Run: headless pygame with SDL's dummy video driver; simulated clock (each Clock.tick advances the game by its frame time, no real sleeping); random seed 0; keys injected as events and as key.get_pressed() state; mouse plan: one left click at the window centre at the start of phase 2, then a move to the lower-right quarter at the start of phase 3.
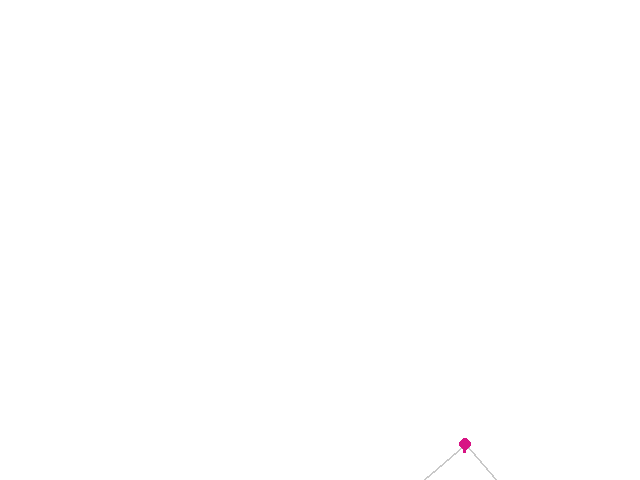
Frame 1 of 4 · flips 1–60 · no input
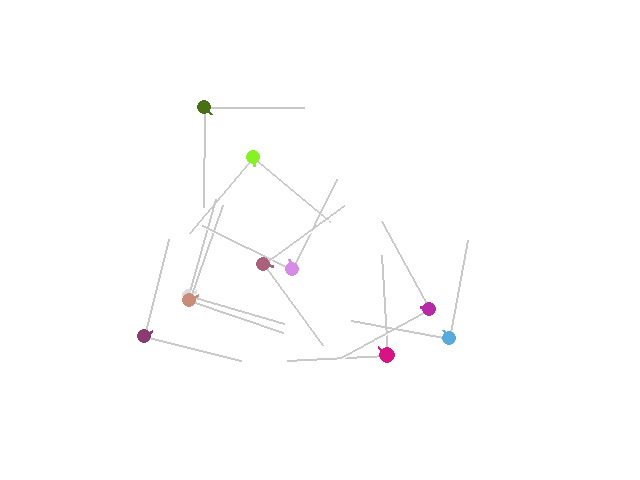
Frame 2 of 4 · flips 61–180 · clicked the window centre · tapped SPACE, RETURN · held RIGHT (→), D
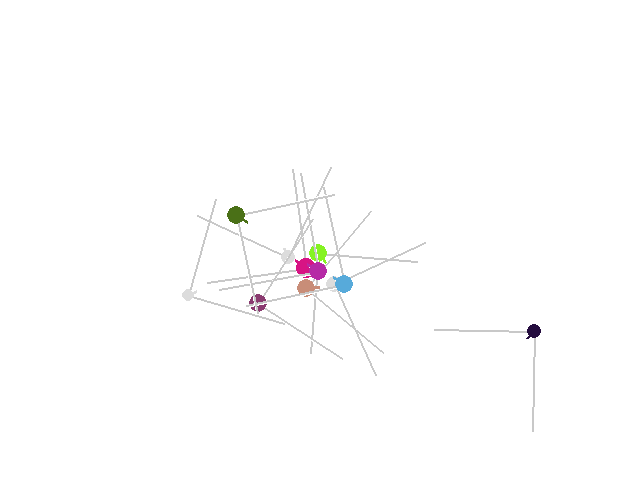
Frame 3 of 4 · flips 181–300 · moved the mouse to the lower-right quarter · held DOWN (↓), S
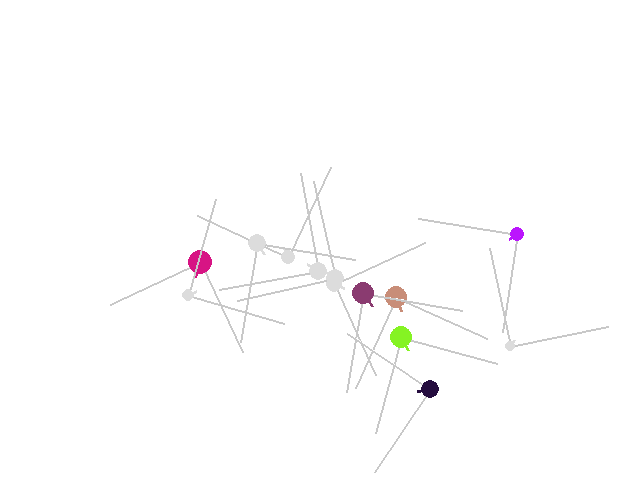
Frame 4 of 4 · flips 301–420 · held LEFT (←), A, UP (↑), W

The pygame program that drew these frames:

import pygame
import random
import math

# Screen details
SCREEN_SIZE = (640, 480)
EDGE_AVOIDANCE = 30
HORIZONTAL_RANGE = (EDGE_AVOIDANCE, SCREEN_SIZE[0]-EDGE_AVOIDANCE)
VERTICAL_RANGE = (EDGE_AVOIDANCE, SCREEN_SIZE[1]-EDGE_AVOIDANCE)
BG_COLOUR = (255, 255, 255)
FRAME_RATE = 60

# Jubble details
DEF_ANGLE = 0.0
DEF_SPEED = 1.0
DEF_DETECTION_RADIUS = 150.0
DEF_DETECTION_SLICE = math.pi/2  # A jubble can see in a 90deg angle ahead

MATURE_AGE = 600.0  # A jubble stops growing after it turns 300
DEATH_AGE = 2000.0  # A jubble dies after it turns 1000

BIRTH_SIZE = 5.0
MATURE_SIZE = 15.0

TURN_ANGLE = math.pi / 7
CHANCE_OF_TURN = 0.1

DEATH_COLOUR = (220, 220, 220)
VIEWING_ANGLE_LINE_COLOUR = (200, 200, 200)

# Misc details
ANGLE_RIGHT = 0.0
ANGLE_UP = math.pi * 1.5
ANGLE_LEFT = math.pi
ANGLE_DOWN = math.pi / 2

NOSE_TO_BODY = 1.4
NOSE_WIDTH = 3


class Jubble(object):

    """A jubble."""

    def __init__(self, screen):
        self.screen = screen

        # Randomly initialise its location
        self.x = random.randrange(*HORIZONTAL_RANGE)
        self.y = random.randrange(*VERTICAL_RANGE)

        # Randomly initialise its colour
        self.colour = rand_colour()

        # Set its trajectory, speed and detection radius to the defaults
        self.angle = DEF_ANGLE
        self.speed = DEF_SPEED
        self.detection_radius = DEF_DETECTION_RADIUS
        self.age = 0
        self.isAlive = True

        # It currently has no goals
        self.has_coord_goal = False
        self.has_jubble_goal = False
        self.goal_x = self.goal_y = None
        self.goal_jubble = None

    def update(self):
        """Update the position and status of the jubble by taking into account
        all relevant details.
        
        """
        if self.isAlive:
            # Head toward the jubble goal if the jubble goal is within the
            # detection radius
            if self.has_jubble_goal:
                self._handle_jubble_goal()
        
            # Head toward the goal if we have one. Otherwise, do a random walk
            if self.has_coord_goal:
                self._handle_coord_goal()
            elif blueMoon(CHANCE_OF_TURN):
                self._add_random_angle_shift()

            self._move_one_unit()
            self._get_older()

    def _handle_jubble_goal(self):
        """If the jubble we're aiming for is alive and in range, chase it.

        If the target is dead, remove the goal.
        Otherwise, if we can chase it, set it as our coordinate goal.

        Assumes we have a jubble goal already.

        """
        assert self.has_jubble_goal

        if not self.goal_jubble.isAlive:
            self.has_jubble_goal = False

        elif self.can_chase_jubble(self.goal_jubble):
            self.set_coord_goal(self.goal_jubble.x, self.goal_jubble.y)

    def _handle_coord_goal(self):
        """Go toward the coord goal. If we've reached it, remove the goal.

        Assumes we have a coord goal already.

        """
        assert self.has_coord_goal

        self.angle = to_polar(self.goal_x-self.x, self.goal_y-self.y)[0]

        if self.has_coord_goal and \
           dist((self.x,self.y), (self.goal_x,self.goal_y)) <= self.speed:
            self.has_coord_goal = False
            self.x = self.goal_x
            self.y = self.goal_y

    def _add_random_angle_shift(self):
        """Add some random noise to the current trajectory."""
        self.angle += random.uniform(-TURN_ANGLE, TURN_ANGLE)
        
    def _move_one_unit(self):
        """Update the position of the jubble.

        If we're heading off the map, correct the angle.

        """
        change_x, change_y = to_cartesian(self.angle, self.speed)
        self.x, self.y = self.x + change_x, self.y + change_y
        
        self._correct_offmap_drift()

    def _get_older(self):
        """Age the jubble by one frame's worth."""
        self.age += 1
        if self.age >= DEATH_AGE:
            self.kill()

    def set_coord_goal(self, gx, gy):
        """Set an (x,y) goal for the jubble to head toward.

        Both coordinates must be within the bounds of the map or else the goal
        set request will be ignored and a message saying so will be sent to
        stdout.

        """
        if (gx >= HORIZONTAL_RANGE[0] and gx <= HORIZONTAL_RANGE[1]) and\
           (gy >= VERTICAL_RANGE[0] and gy <= VERTICAL_RANGE[1]):
            self.has_coord_goal = True
            self.goal_x = gx
            self.goal_y = gy

    def set_jubble_goal(self, gj):
        """Set another jubble as a goal for this jubble to head toward.

        This is essentially a coord goal, except it will update the coordinates
        to match whatever the current position of the other jubble is.

        """
        self.has_jubble_goal = True
        self.goal_jubble = gj

    def can_detect_jubble(self, other):
        """Determine if this jubble is able to detect another jubble."""
        return self._can_detect_coord(*other.get_pos())

    def will_fight_with_jubble(self, other):
        """Determine whether this jubble is willing to fight with another.

        Currently, a jubble will only fight with jubbles younger or the same age
        as this one. Later it will depend on courage, our size, the other
        jubble's size, etc.

        Note that this function MUST BE DETERMINISTIC. It will be evaluated
        every frame, so if a jubble sees an opponent repeatedly in several
        consecutive frames it should make the same choice every time.

        """
        return self.age >= other.age

    def will_win_against_jubble(self, other):
        """Determine whether this jubble will win a fight against another
        jubble.

        Currently, the older jubble will always win.

        Note that unlike the 'will fight with jubble' function, this one can be
        non-deterministic as it will only happen once between two jubbles.

        """
        return self.age >= other.age

    def can_chase_jubble(self, other):
        """Decide whether another jubble can be chased.

        Once a jubble has been detected, it does not have to be in this jubble's
        field of vision to be chased. It merely has to be within the dist
        bounds.

        """
        return self._coord_in_range(*other.get_pos())

    def _can_detect_coord(self, ox, oy):
        """Determine if this jubble is able to detect a specific point.

        Factors in the distance of the point and whether the point falls within
        the jubble's viewing field.

        """
        left_edge = self.angle - DEF_DETECTION_SLICE / 2
        right_edge = self.angle + DEF_DETECTION_SLICE / 2
        angle_of_self_to_point = to_polar(ox - self.x, oy - self.y)[0]

        return self._coord_in_range(ox, oy) and \
               left_edge <= angle_of_self_to_point <= right_edge

    def _coord_in_range(self, ox, oy):
        """Determine whether a coordinate is in the dist range of the jubble."""
        return dist(self.get_pos(), (ox,oy)) <= self.detection_radius

    def colliding_with_jubble(self, other):
        """Determine whether this jubble is currently colliding with another."""
        return self.isAlive and other.isAlive and \
               circles_are_touching(self.get_pos(), other.get_pos(),
                                    self.get_radius(), other.get_radius())

    def kill(self):
        """Kill this jubble and set all relevant attributes to reflect this."""
        self.isAlive = False
        self.colour = DEATH_COLOUR

    def _correct_offmap_drift(self):
        """If you find yourself heading off the map, correct your trajectory."""
        if self.x <= HORIZONTAL_RANGE[0]:  self.angle = ANGLE_RIGHT
        if self.x >= HORIZONTAL_RANGE[1]:  self.angle = ANGLE_LEFT
        if self.y <= VERTICAL_RANGE[0]:    self.angle = ANGLE_DOWN
        if self.y >= VERTICAL_RANGE[1]:    self.angle = ANGLE_UP

    def get_radius(self):
        """Get the size of the jubble's radius (in px)."""
        if self.age >= MATURE_AGE:
            return MATURE_SIZE
        else:
            # Get the current age as a fraction of the maturity age, then find
            # this position on the scale from BIRTH_SIZE to MATURE_SIZE
            return self.age / MATURE_AGE * (MATURE_SIZE-BIRTH_SIZE) + BIRTH_SIZE

    def get_pos(self):
        """Get the (x,y) position of this jubble."""
        return (self.x, self.y)

    def draw(self, overridingColour=None):
        """Draw the jubble sprite.
        
        The `colour` keyword argument allows for all the jubble's colours to be
        overwritten with a single colour.

        """
        if overridingColour is not None:
            # A colour has been specified that overrides the defaults.
            # Use that colour for everything, instead of the defaults
            self._draw_viewing_angle(overridingColour)
            self._draw_body(overridingColour)
            self._draw_nose(overridingColour)
        else:
            self._draw_viewing_angle(VIEWING_ANGLE_LINE_COLOUR)
            self._draw_body(self.colour)
            self._draw_nose(self.colour)

    def _draw_body(self, colour):
        """Draw the jubble's body."""
        pygame.draw.circle(
            self.screen, colour,
            self.get_pos(), self.get_radius())

    def _draw_nose(self, colour):
        """Draw the jubble's 'nose'"""
        nose_x, nose_y = to_cartesian(self.angle, self.get_radius())

        pygame.draw.line(
            self.screen, colour,
            (self.x, self.y),
            (self.x + NOSE_TO_BODY*nose_x, self.y + NOSE_TO_BODY*nose_y),
            NOSE_WIDTH)

    def _draw_viewing_angle(self, colour):
        """Draw the lines representing the jubble's viewing angle."""
        left_x, left_y = to_cartesian(self.angle - DEF_DETECTION_SLICE / 2, 100)
        right_x, right_y = to_cartesian(self.angle + DEF_DETECTION_SLICE / 2, 100)

        # Draw the left line of the viewing angle
        pygame.draw.line(
            self.screen, colour,
            (self.x, self.y),
            (self.x + left_x, self.y + left_y),
            2)

        # Draw the right line of the viewing angle
        pygame.draw.line(
            self.screen, colour,
            (self.x, self.y),
            (self.x + right_x, self.y + right_y),
            2)

    def erase(self):
        """Fill in the jubble's current position with the background colour."""
        self.draw(overridingColour=BG_COLOUR)


def main():
    screen = pygame.display.set_mode(SCREEN_SIZE)
    pygame.display.set_caption("Jubblution")
    clock = pygame.time.Clock()

    screen.fill(BG_COLOUR)

    jubbles = [Jubble(screen)]
    running = True

    while running:
        updateJubbles(jubbles)
                
        # Refresh the display
        pygame.display.flip()
        clock.tick(FRAME_RATE)

        for e in pygame.event.get():
            # If we receive a quit event (window close), stop running
            if e.type == pygame.QUIT:
                running = False
            # If we receive a mouse click, set a coordinate goal for our jubble
            # at the position of the click
            elif e.type == pygame.MOUSEBUTTONDOWN:
                for j in jubbles:
                    j.set_coord_goal(*e.pos)

            # Add a new jubble for the first 10 frames
            if len([1 for j in jubbles if j.isAlive]) < 10:
                jubbles.append(Jubble(screen))


def updateJubbles(jubbles):
    # Update jubbles and redraw them
    for j in jubbles:
        j.erase()
        j.update()
        j.draw()

            # Set jubbles on other jubbles
        for oj in jubbles:
            if j.isAlive and oj.isAlive and j is not oj:
                if j.can_detect_jubble(oj) and j.will_fight_with_jubble(oj):
                    j.set_jubble_goal(oj)

                    if j.colliding_with_jubble(oj):
                        if j.will_win_against_jubble(oj):
                            oj.kill()
                        else:
                            j.kill()


def blueMoon(chance):
    """Returns true with a probability of `chance`."""
    return random.random() < chance

def rand_colour():
    """Generate a random RGB colour in tuple format."""
    return tuple(random.randrange(0, 256) for i in range(3))


### Geometry stuff

def dist(a, b):
    """Get the Euclidean distance between two points on the plane."""
    return math.hypot(a[0]-b[0], a[1]-b[1])

def to_polar(x, y):
    """Converts (x, y) to (angle, magnitude)."""
    return (math.atan2(y, x), math.hypot(x, y))

def to_cartesian(angle, magnitude):
    """Converts (angle, magnitude) to (x, y)."""
    return (magnitude * math.cos(angle), magnitude * math.sin(angle))

def circles_are_touching(centre1, centre2, radius1, radius2):
    """Determine if two circles of different radii intersect.

    Two circles intersect if the Euclidean distance between their origins is
    less than or equal to the sum of their radii.

    """
    return dist(centre1, centre2) <= radius1 + radius2

'''
def point_left_of_line(origin, linepoint, querypoint):
    """Determine if a query point is CCW to the line `origin`->`linePoint`."""
    relative_linepoint = (linePoint[0] - origin[0], linePoint[1] - origin[1])
    relative_querypoint = (queryPoint[0] - origin[0], queryPoint[1] - origin[1])

    return cross_product(relative_linepoint, relative_querypoint) >= 0
    
def cross_product(a, b):
    """Find the cross-product of two vectors."""
    return a[0] * b[1] - b[0] * a[1]
'''

main()
